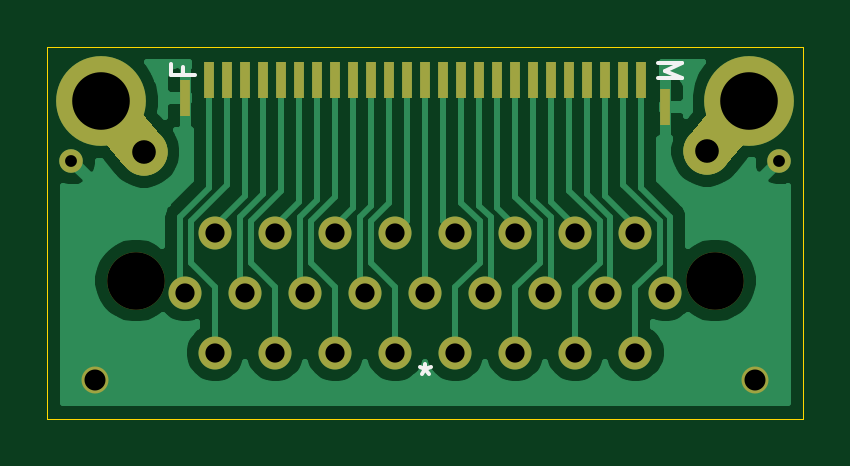
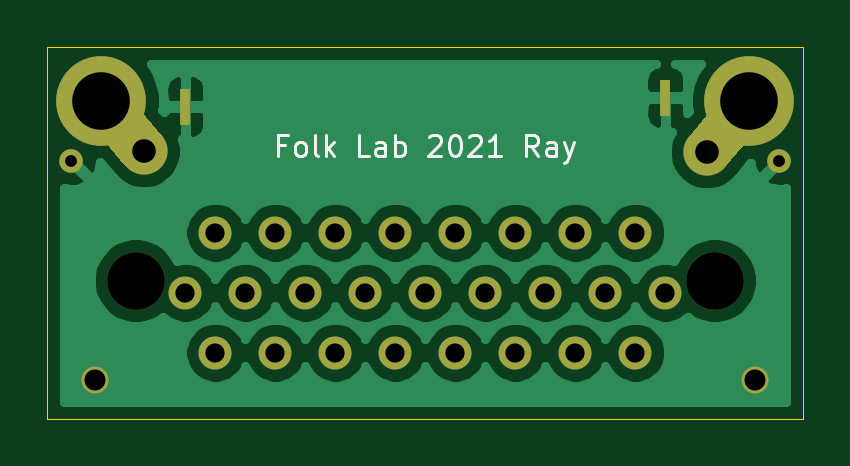
Circuit board: 11 layer files. Board 32.0 x 15.7 mm.
- bottom_copper: MicroD25_Bondpad-B_Cu.gbl (49831 bytes)
- bottom_mask: MicroD25_Bondpad-B_Mask.gbs (2059 bytes)
- paste: MicroD25_Bondpad-B_Paste.gbp (590 bytes)
- bottom_silk: MicroD25_Bondpad-B_SilkS.gbo (6012 bytes)
- outline: MicroD25_Bondpad-Edge_Cuts.gm1 (749 bytes)
- top_copper: MicroD25_Bondpad-F_Cu.gtl (28200 bytes)
- top_mask: MicroD25_Bondpad-F_Mask.gts (2771 bytes)
- paste: MicroD25_Bondpad-F_Paste.gtp (1240 bytes)
- top_silk: MicroD25_Bondpad-F_SilkS.gto (3266 bytes)
- drill: MicroD25_Bondpad-NPTH.drl (323 bytes)
- drill: MicroD25_Bondpad-PTH.drl (925 bytes)

=== bottom_copper: MicroD25_Bondpad-B_Cu.gbl (49831 bytes, source omitted) ===
=== bottom_mask: MicroD25_Bondpad-B_Mask.gbs ===
G04 #@! TF.GenerationSoftware,KiCad,Pcbnew,(5.1.10)-1*
G04 #@! TF.CreationDate,2021-10-13T14:36:50-07:00*
G04 #@! TF.ProjectId,MicroD25_Bondpad,4d696372-6f44-4323-955f-426f6e647061,rev?*
G04 #@! TF.SameCoordinates,Original*
G04 #@! TF.FileFunction,Soldermask,Bot*
G04 #@! TF.FilePolarity,Negative*
%FSLAX46Y46*%
G04 Gerber Fmt 4.6, Leading zero omitted, Abs format (unit mm)*
G04 Created by KiCad (PCBNEW (5.1.10)-1) date 2021-10-13 14:36:50*
%MOMM*%
%LPD*%
G01*
G04 APERTURE LIST*
%ADD10C,0.100000*%
%ADD11C,2.000000*%
%ADD12C,3.800000*%
%ADD13C,2.600000*%
%ADD14C,1.000000*%
%ADD15C,1.397000*%
%ADD16C,2.438400*%
%ADD17R,0.457200X1.524000*%
%ADD18C,1.143000*%
G04 APERTURE END LIST*
D10*
G36*
X130305743Y-132091832D02*
G01*
X129020168Y-130559743D01*
X130552257Y-129274168D01*
X131837832Y-130806257D01*
X130305743Y-132091832D01*
G37*
D11*
X131082073Y-131461301D03*
D12*
X129286124Y-129320973D03*
D13*
X129286124Y-129320973D03*
D10*
G36*
X154166292Y-130771284D02*
G01*
X155451867Y-129239195D01*
X156983956Y-130524770D01*
X155698381Y-132056859D01*
X154166292Y-130771284D01*
G37*
D11*
X154922051Y-131426328D03*
D12*
X156718000Y-129286000D03*
D13*
X156718000Y-129286000D03*
D14*
X128016000Y-131826000D03*
X157988000Y-131826000D03*
D15*
X134112000Y-139954000D03*
X136652000Y-139954000D03*
X139192000Y-139954000D03*
X141732000Y-139954000D03*
X144272000Y-139954000D03*
X146812000Y-139954000D03*
X149352000Y-139954000D03*
X151892000Y-139954000D03*
X132842000Y-137414000D03*
X135382000Y-137414000D03*
X137922000Y-137414000D03*
X140462000Y-137414000D03*
X143002000Y-137414000D03*
X145542000Y-137414000D03*
X148082000Y-137414000D03*
X150622000Y-137414000D03*
X153162000Y-137414000D03*
X134112000Y-134874000D03*
X136652000Y-134874000D03*
X139192000Y-134874000D03*
X141732000Y-134874000D03*
X144272000Y-134874000D03*
X146812000Y-134874000D03*
X149352000Y-134874000D03*
X151892000Y-134874000D03*
D16*
X155257500Y-136906000D03*
X130746500Y-136906000D03*
D17*
X132842000Y-129159000D03*
X153162000Y-129540000D03*
D18*
X156972000Y-141097000D03*
X129032000Y-141097000D03*
M02*

=== paste: MicroD25_Bondpad-B_Paste.gbp ===
G04 #@! TF.GenerationSoftware,KiCad,Pcbnew,(5.1.10)-1*
G04 #@! TF.CreationDate,2021-10-13T14:36:50-07:00*
G04 #@! TF.ProjectId,MicroD25_Bondpad,4d696372-6f44-4323-955f-426f6e647061,rev?*
G04 #@! TF.SameCoordinates,Original*
G04 #@! TF.FileFunction,Paste,Bot*
G04 #@! TF.FilePolarity,Positive*
%FSLAX46Y46*%
G04 Gerber Fmt 4.6, Leading zero omitted, Abs format (unit mm)*
G04 Created by KiCad (PCBNEW (5.1.10)-1) date 2021-10-13 14:36:50*
%MOMM*%
%LPD*%
G01*
G04 APERTURE LIST*
%ADD10R,0.457200X1.524000*%
G04 APERTURE END LIST*
D10*
X132842000Y-129159000D03*
X153162000Y-129540000D03*
M02*

=== bottom_silk: MicroD25_Bondpad-B_SilkS.gbo ===
G04 #@! TF.GenerationSoftware,KiCad,Pcbnew,(5.1.10)-1*
G04 #@! TF.CreationDate,2021-10-13T14:36:50-07:00*
G04 #@! TF.ProjectId,MicroD25_Bondpad,4d696372-6f44-4323-955f-426f6e647061,rev?*
G04 #@! TF.SameCoordinates,Original*
G04 #@! TF.FileFunction,Legend,Bot*
G04 #@! TF.FilePolarity,Positive*
%FSLAX46Y46*%
G04 Gerber Fmt 4.6, Leading zero omitted, Abs format (unit mm)*
G04 Created by KiCad (PCBNEW (5.1.10)-1) date 2021-10-13 14:36:50*
%MOMM*%
%LPD*%
G01*
G04 APERTURE LIST*
%ADD10C,0.127000*%
%ADD11C,0.100000*%
%ADD12C,2.000000*%
%ADD13C,3.800000*%
%ADD14C,2.600000*%
%ADD15C,1.000000*%
%ADD16C,1.397000*%
%ADD17C,2.438400*%
%ADD18R,0.457200X1.524000*%
%ADD19C,1.143000*%
G04 APERTURE END LIST*
D10*
X148928666Y-131152900D02*
X149225000Y-131152900D01*
X149225000Y-131618566D02*
X149225000Y-130729566D01*
X148801666Y-130729566D01*
X148336000Y-131618566D02*
X148420666Y-131576233D01*
X148463000Y-131533900D01*
X148505333Y-131449233D01*
X148505333Y-131195233D01*
X148463000Y-131110566D01*
X148420666Y-131068233D01*
X148336000Y-131025900D01*
X148209000Y-131025900D01*
X148124333Y-131068233D01*
X148082000Y-131110566D01*
X148039666Y-131195233D01*
X148039666Y-131449233D01*
X148082000Y-131533900D01*
X148124333Y-131576233D01*
X148209000Y-131618566D01*
X148336000Y-131618566D01*
X147531666Y-131618566D02*
X147616333Y-131576233D01*
X147658666Y-131491566D01*
X147658666Y-130729566D01*
X147193000Y-131618566D02*
X147193000Y-130729566D01*
X147108333Y-131279900D02*
X146854333Y-131618566D01*
X146854333Y-131025900D02*
X147193000Y-131364566D01*
X145372666Y-131618566D02*
X145796000Y-131618566D01*
X145796000Y-130729566D01*
X144695333Y-131618566D02*
X144695333Y-131152900D01*
X144737666Y-131068233D01*
X144822333Y-131025900D01*
X144991666Y-131025900D01*
X145076333Y-131068233D01*
X144695333Y-131576233D02*
X144780000Y-131618566D01*
X144991666Y-131618566D01*
X145076333Y-131576233D01*
X145118666Y-131491566D01*
X145118666Y-131406900D01*
X145076333Y-131322233D01*
X144991666Y-131279900D01*
X144780000Y-131279900D01*
X144695333Y-131237566D01*
X144272000Y-131618566D02*
X144272000Y-130729566D01*
X144272000Y-131068233D02*
X144187333Y-131025900D01*
X144018000Y-131025900D01*
X143933333Y-131068233D01*
X143891000Y-131110566D01*
X143848666Y-131195233D01*
X143848666Y-131449233D01*
X143891000Y-131533900D01*
X143933333Y-131576233D01*
X144018000Y-131618566D01*
X144187333Y-131618566D01*
X144272000Y-131576233D01*
X142832666Y-130814233D02*
X142790333Y-130771900D01*
X142705666Y-130729566D01*
X142494000Y-130729566D01*
X142409333Y-130771900D01*
X142367000Y-130814233D01*
X142324666Y-130898900D01*
X142324666Y-130983566D01*
X142367000Y-131110566D01*
X142875000Y-131618566D01*
X142324666Y-131618566D01*
X141774333Y-130729566D02*
X141689666Y-130729566D01*
X141605000Y-130771900D01*
X141562666Y-130814233D01*
X141520333Y-130898900D01*
X141478000Y-131068233D01*
X141478000Y-131279900D01*
X141520333Y-131449233D01*
X141562666Y-131533900D01*
X141605000Y-131576233D01*
X141689666Y-131618566D01*
X141774333Y-131618566D01*
X141859000Y-131576233D01*
X141901333Y-131533900D01*
X141943666Y-131449233D01*
X141986000Y-131279900D01*
X141986000Y-131068233D01*
X141943666Y-130898900D01*
X141901333Y-130814233D01*
X141859000Y-130771900D01*
X141774333Y-130729566D01*
X141139333Y-130814233D02*
X141097000Y-130771900D01*
X141012333Y-130729566D01*
X140800666Y-130729566D01*
X140716000Y-130771900D01*
X140673666Y-130814233D01*
X140631333Y-130898900D01*
X140631333Y-130983566D01*
X140673666Y-131110566D01*
X141181666Y-131618566D01*
X140631333Y-131618566D01*
X139784666Y-131618566D02*
X140292666Y-131618566D01*
X140038666Y-131618566D02*
X140038666Y-130729566D01*
X140123333Y-130856566D01*
X140208000Y-130941233D01*
X140292666Y-130983566D01*
X138218333Y-131618566D02*
X138514666Y-131195233D01*
X138726333Y-131618566D02*
X138726333Y-130729566D01*
X138387666Y-130729566D01*
X138303000Y-130771900D01*
X138260666Y-130814233D01*
X138218333Y-130898900D01*
X138218333Y-131025900D01*
X138260666Y-131110566D01*
X138303000Y-131152900D01*
X138387666Y-131195233D01*
X138726333Y-131195233D01*
X137456333Y-131618566D02*
X137456333Y-131152900D01*
X137498666Y-131068233D01*
X137583333Y-131025900D01*
X137752666Y-131025900D01*
X137837333Y-131068233D01*
X137456333Y-131576233D02*
X137541000Y-131618566D01*
X137752666Y-131618566D01*
X137837333Y-131576233D01*
X137879666Y-131491566D01*
X137879666Y-131406900D01*
X137837333Y-131322233D01*
X137752666Y-131279900D01*
X137541000Y-131279900D01*
X137456333Y-131237566D01*
X137117666Y-131025900D02*
X136906000Y-131618566D01*
X136694333Y-131025900D02*
X136906000Y-131618566D01*
X136990666Y-131830233D01*
X137033000Y-131872566D01*
X137117666Y-131914900D01*
%LPC*%
D11*
G36*
X130305743Y-132091832D02*
G01*
X129020168Y-130559743D01*
X130552257Y-129274168D01*
X131837832Y-130806257D01*
X130305743Y-132091832D01*
G37*
D12*
X131082073Y-131461301D03*
D13*
X129286124Y-129320973D03*
D14*
X129286124Y-129320973D03*
D11*
G36*
X154166292Y-130771284D02*
G01*
X155451867Y-129239195D01*
X156983956Y-130524770D01*
X155698381Y-132056859D01*
X154166292Y-130771284D01*
G37*
D12*
X154922051Y-131426328D03*
D13*
X156718000Y-129286000D03*
D14*
X156718000Y-129286000D03*
D15*
X128016000Y-131826000D03*
X157988000Y-131826000D03*
D16*
X134112000Y-139954000D03*
X136652000Y-139954000D03*
X139192000Y-139954000D03*
X141732000Y-139954000D03*
X144272000Y-139954000D03*
X146812000Y-139954000D03*
X149352000Y-139954000D03*
X151892000Y-139954000D03*
X132842000Y-137414000D03*
X135382000Y-137414000D03*
X137922000Y-137414000D03*
X140462000Y-137414000D03*
X143002000Y-137414000D03*
X145542000Y-137414000D03*
X148082000Y-137414000D03*
X150622000Y-137414000D03*
X153162000Y-137414000D03*
X134112000Y-134874000D03*
X136652000Y-134874000D03*
X139192000Y-134874000D03*
X141732000Y-134874000D03*
X144272000Y-134874000D03*
X146812000Y-134874000D03*
X149352000Y-134874000D03*
X151892000Y-134874000D03*
D17*
X155257500Y-136906000D03*
X130746500Y-136906000D03*
D18*
X132842000Y-129159000D03*
X153162000Y-129540000D03*
D19*
X156972000Y-141097000D03*
X129032000Y-141097000D03*
M02*

=== outline: MicroD25_Bondpad-Edge_Cuts.gm1 ===
G04 #@! TF.GenerationSoftware,KiCad,Pcbnew,(5.1.10)-1*
G04 #@! TF.CreationDate,2021-10-13T14:36:50-07:00*
G04 #@! TF.ProjectId,MicroD25_Bondpad,4d696372-6f44-4323-955f-426f6e647061,rev?*
G04 #@! TF.SameCoordinates,Original*
G04 #@! TF.FileFunction,Profile,NP*
%FSLAX46Y46*%
G04 Gerber Fmt 4.6, Leading zero omitted, Abs format (unit mm)*
G04 Created by KiCad (PCBNEW (5.1.10)-1) date 2021-10-13 14:36:50*
%MOMM*%
%LPD*%
G01*
G04 APERTURE LIST*
G04 #@! TA.AperFunction,Profile*
%ADD10C,0.050000*%
G04 #@! TD*
G04 APERTURE END LIST*
D10*
X127000000Y-142748000D02*
X127000000Y-127000000D01*
X159004000Y-142748000D02*
X127000000Y-142748000D01*
X159004000Y-127000000D02*
X159004000Y-142748000D01*
X127000000Y-127000000D02*
X159004000Y-127000000D01*
M02*

=== top_copper: MicroD25_Bondpad-F_Cu.gtl (28200 bytes, source omitted) ===
=== top_mask: MicroD25_Bondpad-F_Mask.gts ===
G04 #@! TF.GenerationSoftware,KiCad,Pcbnew,(5.1.10)-1*
G04 #@! TF.CreationDate,2021-10-13T14:36:50-07:00*
G04 #@! TF.ProjectId,MicroD25_Bondpad,4d696372-6f44-4323-955f-426f6e647061,rev?*
G04 #@! TF.SameCoordinates,Original*
G04 #@! TF.FileFunction,Soldermask,Top*
G04 #@! TF.FilePolarity,Negative*
%FSLAX46Y46*%
G04 Gerber Fmt 4.6, Leading zero omitted, Abs format (unit mm)*
G04 Created by KiCad (PCBNEW (5.1.10)-1) date 2021-10-13 14:36:50*
%MOMM*%
%LPD*%
G01*
G04 APERTURE LIST*
%ADD10C,2.000000*%
%ADD11C,0.100000*%
%ADD12C,3.800000*%
%ADD13C,2.600000*%
%ADD14C,1.000000*%
%ADD15C,1.397000*%
%ADD16C,2.438400*%
%ADD17R,0.457200X1.524000*%
%ADD18C,1.143000*%
G04 APERTURE END LIST*
D10*
X131082073Y-131461301D03*
D11*
G36*
X130305743Y-132091832D02*
G01*
X129020168Y-130559743D01*
X130552257Y-129274168D01*
X131837832Y-130806257D01*
X130305743Y-132091832D01*
G37*
D10*
X131082073Y-131461301D03*
D12*
X129286124Y-129320973D03*
D13*
X129286124Y-129320973D03*
D10*
X154922051Y-131426328D03*
D11*
G36*
X154166292Y-130771284D02*
G01*
X155451867Y-129239195D01*
X156983956Y-130524770D01*
X155698381Y-132056859D01*
X154166292Y-130771284D01*
G37*
D10*
X154922051Y-131426328D03*
D12*
X156718000Y-129286000D03*
D13*
X156718000Y-129286000D03*
D14*
X128016000Y-131826000D03*
X157988000Y-131826000D03*
D15*
X134112000Y-139954000D03*
X136652000Y-139954000D03*
X139192000Y-139954000D03*
X141732000Y-139954000D03*
X144272000Y-139954000D03*
X146812000Y-139954000D03*
X149352000Y-139954000D03*
X151892000Y-139954000D03*
X132842000Y-137414000D03*
X135382000Y-137414000D03*
X137922000Y-137414000D03*
X140462000Y-137414000D03*
X143002000Y-137414000D03*
X145542000Y-137414000D03*
X148082000Y-137414000D03*
X150622000Y-137414000D03*
X153162000Y-137414000D03*
X134112000Y-134874000D03*
X136652000Y-134874000D03*
X139192000Y-134874000D03*
X141732000Y-134874000D03*
X144272000Y-134874000D03*
X146812000Y-134874000D03*
X149352000Y-134874000D03*
X151892000Y-134874000D03*
D16*
X155257500Y-136906000D03*
X130746500Y-136906000D03*
D17*
X134620000Y-128397000D03*
X136906000Y-128397000D03*
X139192000Y-128397000D03*
X141478000Y-128397000D03*
X144526000Y-128397000D03*
X146812000Y-128397000D03*
X149098000Y-128397000D03*
X151384000Y-128397000D03*
X133858000Y-128397000D03*
X136144000Y-128397000D03*
X138430000Y-128397000D03*
X140716000Y-128397000D03*
X143002000Y-128397000D03*
X145288000Y-128397000D03*
X147574000Y-128397000D03*
X149860000Y-128397000D03*
X152146000Y-128397000D03*
X135382000Y-128397000D03*
X137668000Y-128397000D03*
X139954000Y-128397000D03*
X142240000Y-128397000D03*
X143764000Y-128397000D03*
X146050000Y-128397000D03*
X148336000Y-128397000D03*
X150622000Y-128397000D03*
X132842000Y-129159000D03*
X153162000Y-129540000D03*
D18*
X156972000Y-141097000D03*
X129032000Y-141097000D03*
M02*

=== paste: MicroD25_Bondpad-F_Paste.gtp ===
G04 #@! TF.GenerationSoftware,KiCad,Pcbnew,(5.1.10)-1*
G04 #@! TF.CreationDate,2021-10-13T14:36:50-07:00*
G04 #@! TF.ProjectId,MicroD25_Bondpad,4d696372-6f44-4323-955f-426f6e647061,rev?*
G04 #@! TF.SameCoordinates,Original*
G04 #@! TF.FileFunction,Paste,Top*
G04 #@! TF.FilePolarity,Positive*
%FSLAX46Y46*%
G04 Gerber Fmt 4.6, Leading zero omitted, Abs format (unit mm)*
G04 Created by KiCad (PCBNEW (5.1.10)-1) date 2021-10-13 14:36:50*
%MOMM*%
%LPD*%
G01*
G04 APERTURE LIST*
%ADD10R,0.457200X1.524000*%
G04 APERTURE END LIST*
D10*
X134620000Y-128397000D03*
X136906000Y-128397000D03*
X139192000Y-128397000D03*
X141478000Y-128397000D03*
X144526000Y-128397000D03*
X146812000Y-128397000D03*
X149098000Y-128397000D03*
X151384000Y-128397000D03*
X133858000Y-128397000D03*
X136144000Y-128397000D03*
X138430000Y-128397000D03*
X140716000Y-128397000D03*
X143002000Y-128397000D03*
X145288000Y-128397000D03*
X147574000Y-128397000D03*
X149860000Y-128397000D03*
X152146000Y-128397000D03*
X135382000Y-128397000D03*
X137668000Y-128397000D03*
X139954000Y-128397000D03*
X142240000Y-128397000D03*
X143764000Y-128397000D03*
X146050000Y-128397000D03*
X148336000Y-128397000D03*
X150622000Y-128397000D03*
X132842000Y-129159000D03*
X153162000Y-129540000D03*
M02*

=== top_silk: MicroD25_Bondpad-F_SilkS.gto ===
G04 #@! TF.GenerationSoftware,KiCad,Pcbnew,(5.1.10)-1*
G04 #@! TF.CreationDate,2021-10-13T14:36:50-07:00*
G04 #@! TF.ProjectId,MicroD25_Bondpad,4d696372-6f44-4323-955f-426f6e647061,rev?*
G04 #@! TF.SameCoordinates,Original*
G04 #@! TF.FileFunction,Legend,Top*
G04 #@! TF.FilePolarity,Positive*
%FSLAX46Y46*%
G04 Gerber Fmt 4.6, Leading zero omitted, Abs format (unit mm)*
G04 Created by KiCad (PCBNEW (5.1.10)-1) date 2021-10-13 14:36:50*
%MOMM*%
%LPD*%
G01*
G04 APERTURE LIST*
%ADD10C,0.150000*%
%ADD11C,2.000000*%
%ADD12C,0.100000*%
%ADD13C,3.800000*%
%ADD14C,2.600000*%
%ADD15C,1.000000*%
%ADD16C,1.397000*%
%ADD17C,2.438400*%
%ADD18R,0.457200X1.524000*%
%ADD19C,1.143000*%
G04 APERTURE END LIST*
D10*
X152862019Y-128349333D02*
X153862019Y-128349333D01*
X153147733Y-128016000D01*
X153862019Y-127682666D01*
X152862019Y-127682666D01*
X132719771Y-127873142D02*
X132719771Y-128206476D01*
X133243580Y-128206476D02*
X132243580Y-128206476D01*
X132243580Y-127730285D01*
X143002000Y-140422380D02*
X143002000Y-140660476D01*
X142763904Y-140565238D02*
X143002000Y-140660476D01*
X143240095Y-140565238D01*
X142859142Y-140850952D02*
X143002000Y-140660476D01*
X143144857Y-140850952D01*
%LPC*%
D11*
X131082073Y-131461301D03*
D12*
G36*
X130305743Y-132091832D02*
G01*
X129020168Y-130559743D01*
X130552257Y-129274168D01*
X131837832Y-130806257D01*
X130305743Y-132091832D01*
G37*
D11*
X131082073Y-131461301D03*
D13*
X129286124Y-129320973D03*
D14*
X129286124Y-129320973D03*
D11*
X154922051Y-131426328D03*
D12*
G36*
X154166292Y-130771284D02*
G01*
X155451867Y-129239195D01*
X156983956Y-130524770D01*
X155698381Y-132056859D01*
X154166292Y-130771284D01*
G37*
D11*
X154922051Y-131426328D03*
D13*
X156718000Y-129286000D03*
D14*
X156718000Y-129286000D03*
D15*
X128016000Y-131826000D03*
X157988000Y-131826000D03*
D16*
X134112000Y-139954000D03*
X136652000Y-139954000D03*
X139192000Y-139954000D03*
X141732000Y-139954000D03*
X144272000Y-139954000D03*
X146812000Y-139954000D03*
X149352000Y-139954000D03*
X151892000Y-139954000D03*
X132842000Y-137414000D03*
X135382000Y-137414000D03*
X137922000Y-137414000D03*
X140462000Y-137414000D03*
X143002000Y-137414000D03*
X145542000Y-137414000D03*
X148082000Y-137414000D03*
X150622000Y-137414000D03*
X153162000Y-137414000D03*
X134112000Y-134874000D03*
X136652000Y-134874000D03*
X139192000Y-134874000D03*
X141732000Y-134874000D03*
X144272000Y-134874000D03*
X146812000Y-134874000D03*
X149352000Y-134874000D03*
X151892000Y-134874000D03*
D17*
X155257500Y-136906000D03*
X130746500Y-136906000D03*
D18*
X134620000Y-128397000D03*
X136906000Y-128397000D03*
X139192000Y-128397000D03*
X141478000Y-128397000D03*
X144526000Y-128397000D03*
X146812000Y-128397000D03*
X149098000Y-128397000D03*
X151384000Y-128397000D03*
X133858000Y-128397000D03*
X136144000Y-128397000D03*
X138430000Y-128397000D03*
X140716000Y-128397000D03*
X143002000Y-128397000D03*
X145288000Y-128397000D03*
X147574000Y-128397000D03*
X149860000Y-128397000D03*
X152146000Y-128397000D03*
X135382000Y-128397000D03*
X137668000Y-128397000D03*
X139954000Y-128397000D03*
X142240000Y-128397000D03*
X143764000Y-128397000D03*
X146050000Y-128397000D03*
X148336000Y-128397000D03*
X150622000Y-128397000D03*
X132842000Y-129159000D03*
X153162000Y-129540000D03*
D19*
X156972000Y-141097000D03*
X129032000Y-141097000D03*
M02*

=== drill: MicroD25_Bondpad-NPTH.drl ===
M48
; DRILL file {KiCad (5.1.10)-1} date 10/13/21 14:36:57
; FORMAT={-:-/ absolute / metric / decimal}
; #@! TF.CreationDate,2021-10-13T14:36:57-07:00
; #@! TF.GenerationSoftware,Kicad,Pcbnew,(5.1.10)-1
; #@! TF.FileFunction,NonPlated,1,2,NPTH
FMAT,2
METRIC
T1C2.438
%
G90
G05
T1
X130.746Y-136.906
X155.257Y-136.906
T0
M30

=== drill: MicroD25_Bondpad-PTH.drl ===
M48
; DRILL file {KiCad (5.1.10)-1} date 10/13/21 14:36:57
; FORMAT={-:-/ absolute / metric / decimal}
; #@! TF.CreationDate,2021-10-13T14:36:57-07:00
; #@! TF.GenerationSoftware,Kicad,Pcbnew,(5.1.10)-1
; #@! TF.FileFunction,Plated,1,2,PTH
FMAT,2
METRIC
T1C0.500
T2C0.813
T3C0.889
T4C1.000
T5C2.438
%
G90
G05
T1
X128.016Y-131.826
X157.988Y-131.826
T2
X132.842Y-137.414
X134.112Y-134.874
X134.112Y-139.954
X135.382Y-137.414
X136.652Y-134.874
X136.652Y-139.954
X137.922Y-137.414
X139.192Y-134.874
X139.192Y-139.954
X140.462Y-137.414
X141.732Y-134.874
X141.732Y-139.954
X143.002Y-137.414
X144.272Y-134.874
X144.272Y-139.954
X145.542Y-137.414
X146.812Y-134.874
X146.812Y-139.954
X148.082Y-137.414
X149.352Y-134.874
X149.352Y-139.954
X150.622Y-137.414
X151.892Y-134.874
X151.892Y-139.954
X153.162Y-137.414
T3
X129.032Y-141.097
X156.972Y-141.097
T4
X131.082Y-131.461
X154.922Y-131.426
T5
X129.286Y-129.321
X156.718Y-129.286
T0
M30
